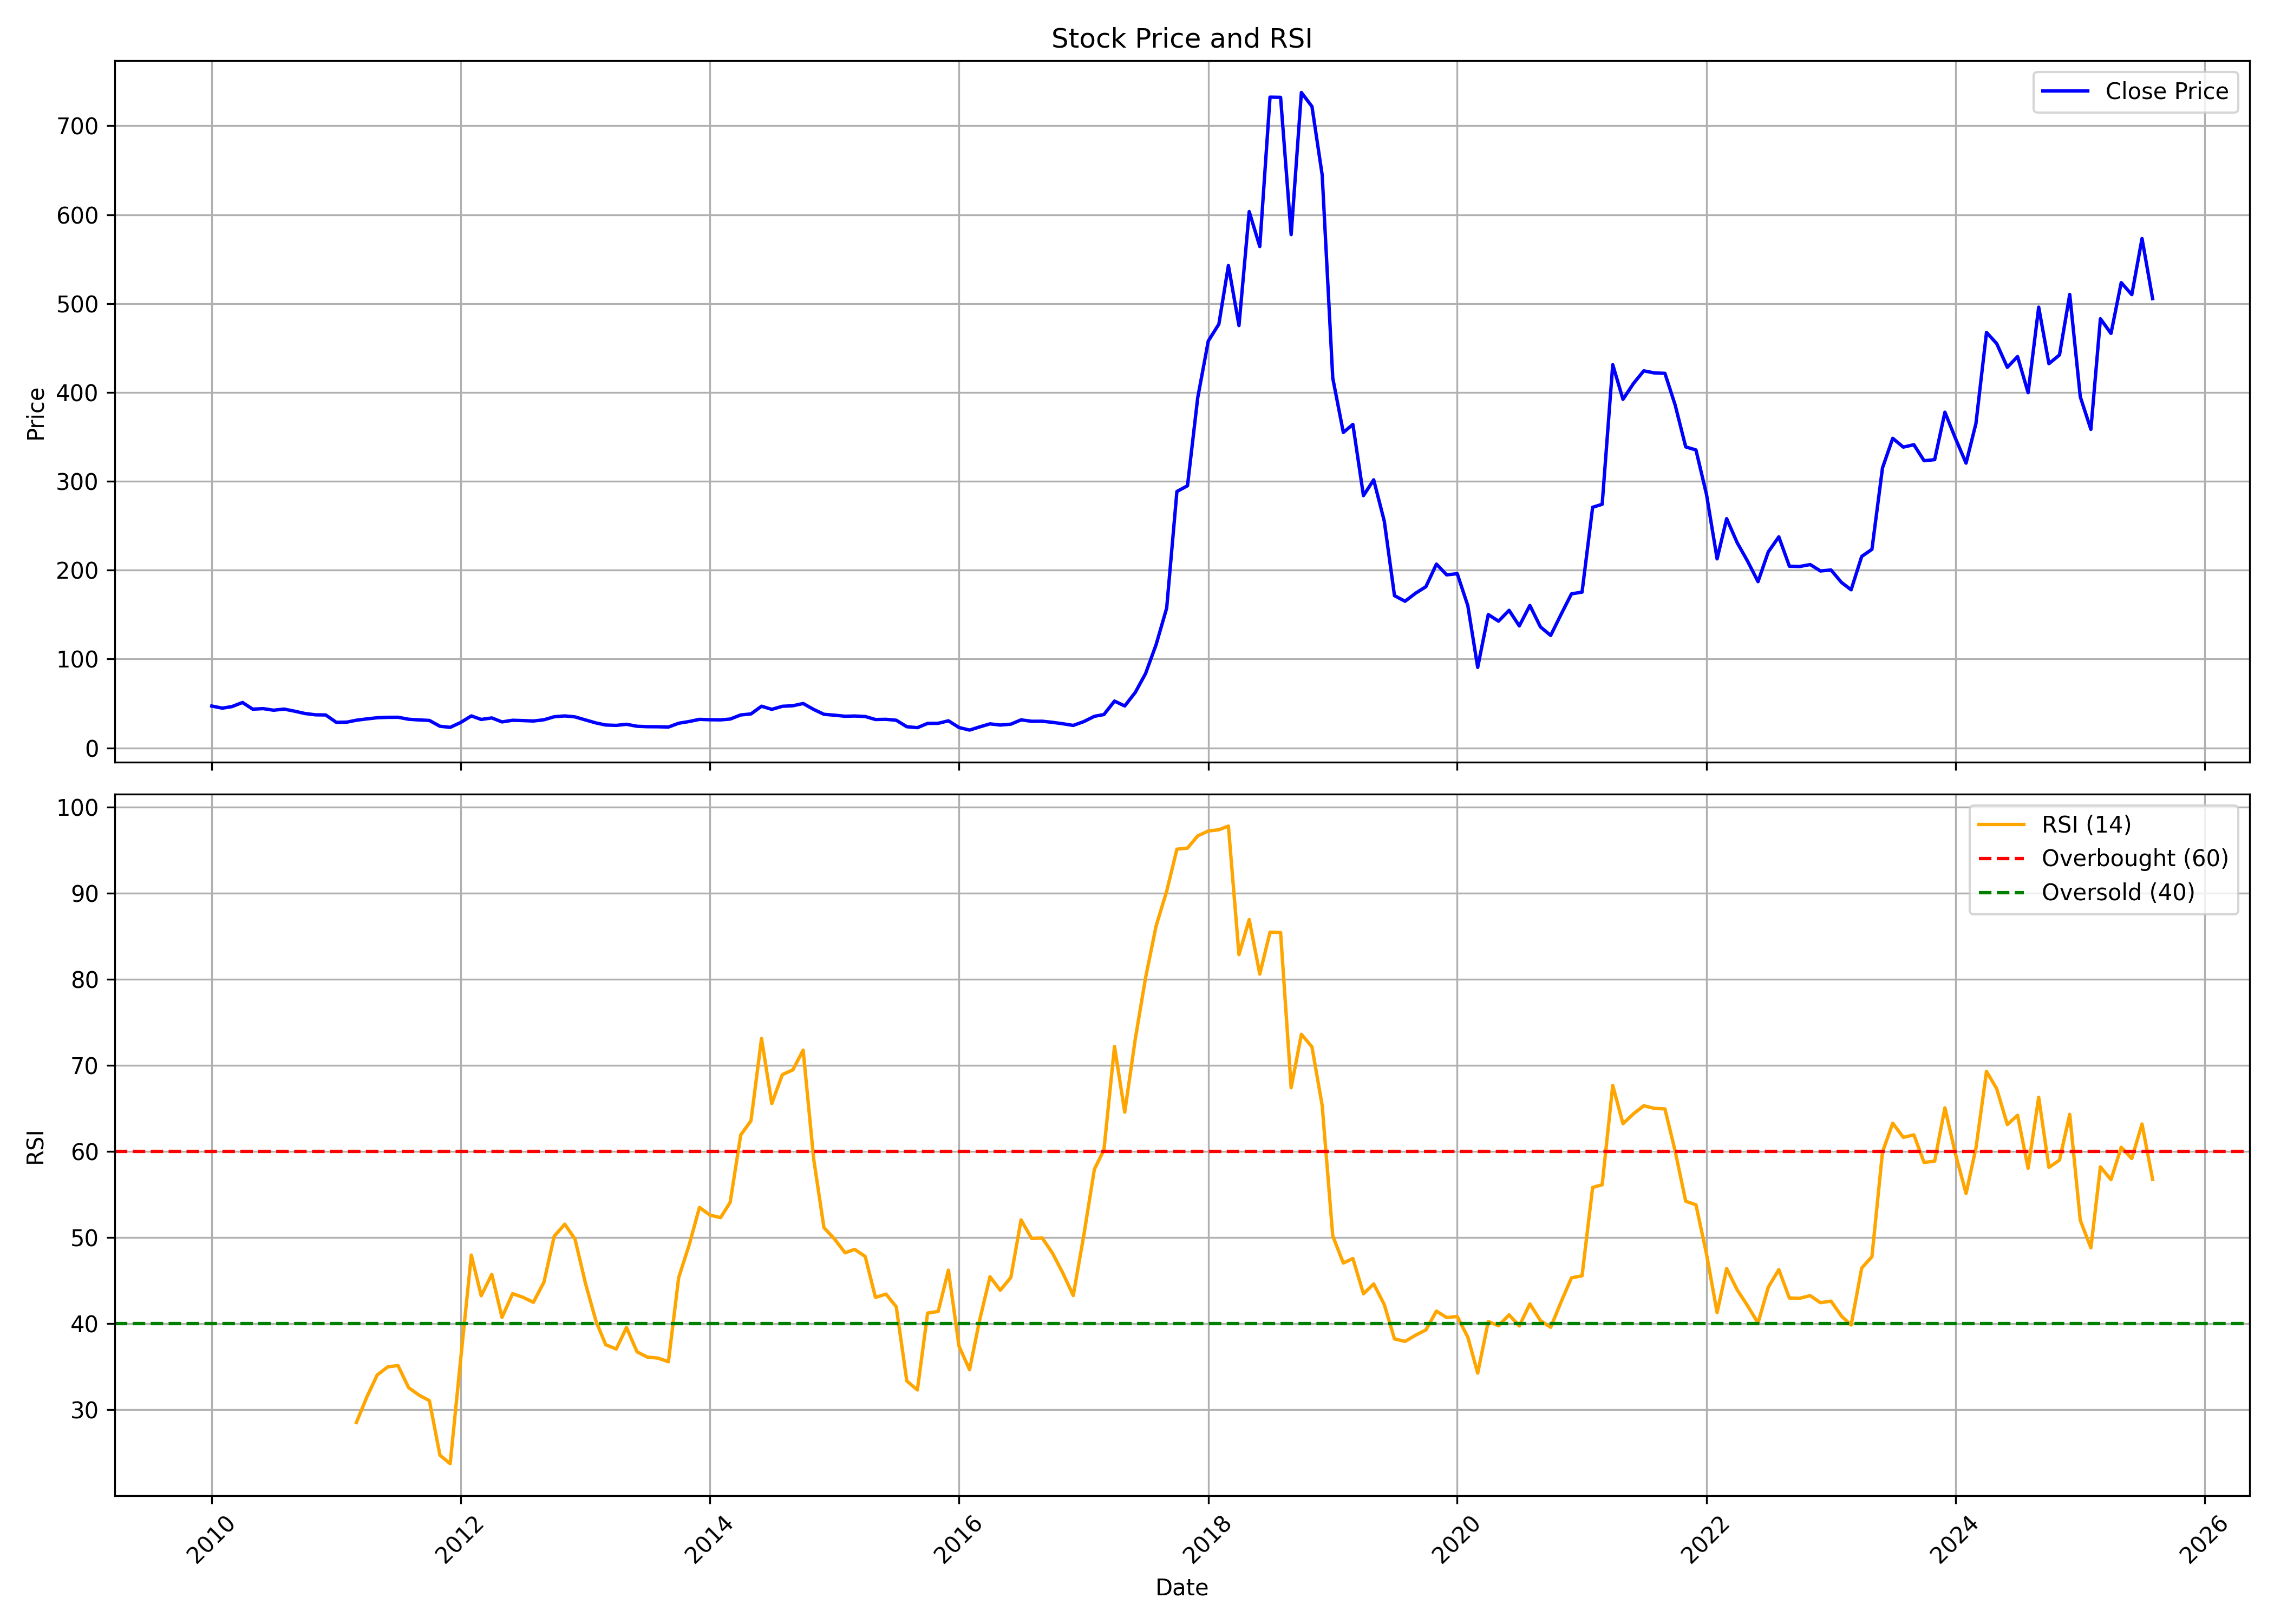

The data file committed next to this chart (first rows):
, date, symbol, open, high, low, close, volume, rsi
0, 2010-01-01, HEG, 53.44, 56.95, 45.58, 47.11, 16278530, 
1, 2010-02-01, HEG, 47.09, 50.53, 43.52, 44.74, 10424675, 
2, 2010-03-01, HEG, 44.74, 53.86, 43.94, 46.49, 8437760, 
3, 2010-04-01, HEG, 47.09, 53.58, 47.09, 51.1, 10968720, 
4, 2010-05-01, HEG, 51.23, 51.93, 42.4, 43.61, 4468310, 
5, 2010-06-01, HEG, 43.77, 46.08, 41.61, 44.2, 3398845, 
6, 2010-07-01, HEG, 44.19, 50.54, 42.18, 42.42, 10775125, 
7, 2010-08-01, HEG, 42.4, 46.13, 42.34, 43.68, 3658935, 
8, 2010-09-01, HEG, 44.4, 47.16, 41.03, 41.31, 5055650, 
9, 2010-10-01, HEG, 42.74, 46.4, 38.43, 38.73, 3270705, 
10, 2010-11-01, HEG, 39, 43.9, 34.95, 37.25, 4198480, 
11, 2010-12-01, HEG, 37.72, 43.48, 33.17, 37.08, 3065135, 
12, 2011-01-01, HEG, 41, 41, 28.47, 28.8, 3841370, 
13, 2011-02-01, HEG, 29.08, 29.86, 24.44, 29.01, 4898710, 
14, 2011-03-01, HEG, 29.94, 33.04, 29.07, 31.16, 15510915, 28.51
15, 2011-04-01, HEG, 31.41, 37.8, 31.41, 32.67, 7705640, 31.51
16, 2011-05-01, HEG, 33.3, 34.46, 32.15, 33.95, 2389070, 34.03
17, 2011-06-01, HEG, 34.17, 38.41, 33.6, 34.42, 7664705, 34.98
18, 2011-07-01, HEG, 34.04, 36.34, 33.91, 34.49, 1474585, 35.13
19, 2011-08-01, HEG, 34.52, 37.8, 30.83, 32.27, 3649125, 32.57
20, 2011-09-01, HEG, 32.27, 33.28, 30.91, 31.48, 2190745, 31.69
21, 2011-10-01, HEG, 31.98, 32.32, 30.04, 30.93, 1827395, 31.05
22, 2011-11-01, HEG, 30.94, 34.23, 24.3, 24.37, 2052660, 24.71
23, 2011-12-01, HEG, 25.41, 25.74, 20.98, 23.14, 1168865, 23.73
24, 2012-01-01, HEG, 22.72, 31.24, 22.46, 28.64, 2597250, 35.94
25, 2012-02-01, HEG, 28.7, 38.46, 28.34, 36, 5694925, 47.97
26, 2012-03-01, HEG, 35.87, 37.21, 31.54, 32.02, 1478590, 43.24
27, 2012-04-01, HEG, 31.98, 36.62, 31.98, 33.75, 1468415, 45.74
28, 2012-05-01, HEG, 33.7, 34.38, 28.56, 29.26, 1046180, 40.73
29, 2012-06-01, HEG, 28.7, 31.83, 28.55, 31.12, 444130, 43.48
30, 2012-07-01, HEG, 30.95, 33.14, 30.34, 30.77, 957915, 43.08
31, 2012-08-01, HEG, 30.62, 35.11, 28.79, 30.28, 3656525, 42.48
32, 2012-09-01, HEG, 30.06, 33.4, 28.96, 31.67, 2257695, 44.83
33, 2012-10-01, HEG, 32.19, 36.02, 32.04, 35.05, 1923760, 50.16
34, 2012-11-01, HEG, 34.84, 36.77, 34.49, 36, 806700, 51.56
35, 2012-12-01, HEG, 35.48, 40.28, 34.56, 34.92, 1832605, 49.83
36, 2013-01-01, HEG, 34.56, 36.62, 30.35, 31.45, 1162980, 44.64
37, 2013-02-01, HEG, 32, 32, 27.9, 28.07, 1048705, 40.25
38, 2013-03-01, HEG, 27.9, 28.89, 24.85, 25.78, 732850, 37.55
39, 2013-04-01, HEG, 26.21, 27.9, 24.57, 25.35, 413010, 37.05
40, 2013-05-01, HEG, 25.35, 31.33, 25.35, 26.59, 6945620, 39.55
41, 2013-06-01, HEG, 26.08, 27.53, 23.6, 24.36, 468695, 36.72
42, 2013-07-01, HEG, 24.45, 28.16, 23.67, 23.88, 1395165, 36.12
43, 2013-08-01, HEG, 24.15, 24.37, 21.44, 23.79, 907730, 36
44, 2013-09-01, HEG, 23.86, 24.54, 23.18, 23.49, 573605, 35.58
45, 2013-10-01, HEG, 24.53, 29.04, 24.53, 27.75, 906920, 45.35
46, 2013-11-01, HEG, 28.4, 31.3, 27.43, 29.72, 984035, 49.18
47, 2013-12-01, HEG, 30.43, 32.48, 29.08, 32.15, 1146770, 53.51
48, 2014-01-01, HEG, 32.62, 34.35, 30.92, 31.7, 1791055, 52.61
49, 2014-02-01, HEG, 31.7, 36.47, 30.99, 31.56, 3629515, 52.32
50, 2014-03-01, HEG, 31.46, 33.89, 30.76, 32.47, 1889665, 54.1
51, 2014-04-01, HEG, 32.84, 41.63, 32.45, 37.1, 9981675, 61.93
52, 2014-05-01, HEG, 37.1, 41.61, 34.85, 38.23, 4330140, 63.58
53, 2014-06-01, HEG, 37.93, 48.57, 37.93, 46.94, 14885125, 73.14
54, 2014-07-01, HEG, 47.42, 48.52, 40.16, 43.39, 6330880, 65.58
55, 2014-08-01, HEG, 42.95, 50.15, 41.09, 46.84, 10497165, 68.94
56, 2014-09-01, HEG, 48.71, 57.99, 46.06, 47.44, 12628105, 69.5
57, 2014-10-01, HEG, 47.47, 51.48, 45.58, 49.96, 2488675, 71.79
58, 2014-11-01, HEG, 50.25, 52.01, 42.77, 43.27, 4164820, 59.1
59, 2014-12-01, HEG, 43.26, 44.41, 37.15, 37.82, 2134135, 51.16
... 128 more rows
